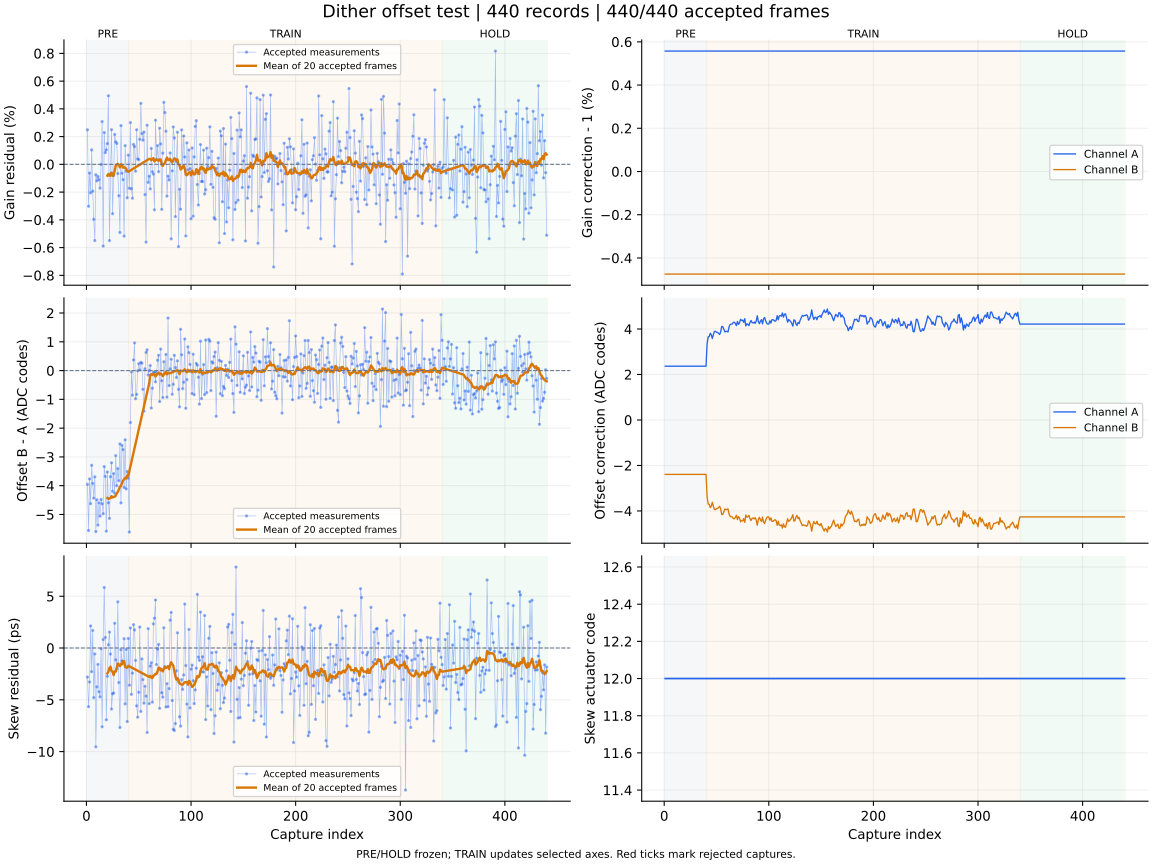

Values plotted in this chart, from the file beside it:
capture, iteration, status, gain_error_ppm, offset_error_codes, skew_error_ps, gain_corr_a, gain_corr_b, offset_a_codes, offset_b_codes, actuator_code, skew_action, skew_step_codes, batch_used, batch_frames, batch_skew_ps, clipped_samples, n0, rotation, alignment_margin, phase, attempt
1, 700, ok, 2492, -3.951, -2.8, 1.006, 0.9953, 2.365, -2.393, 12, none, 0, 0, 0, , 0, -1, 0, 1113, pre, 0
2, 701, ok, -3022, -5.557, -5.66, 1.006, 0.9953, 2.365, -2.393, 12, none, 0, 0, 0, , 0, -1, 0, 984.8, pre, 1
3, 702, ok, -626.0, -3.764, -3.28, 1.006, 0.9953, 2.365, -2.393, 12, none, 0, 0, 0, , 0, -1, 0, 1123, pre, 2
4, 703, ok, -2049, -4.625, 2.13, 1.006, 0.9953, 2.365, -2.393, 12, none, 0, 0, 0, , 0, -1, 0, 1145, pre, 3
5, 704, ok, 1044, -3.291, -2.28, 1.006, 0.9953, 2.365, -2.393, 12, none, 0, 0, 0, , 0, -1, 0, 915.8, pre, 4
6, 705, ok, -1927, -3.921, 1.7, 1.006, 0.9953, 2.365, -2.393, 12, none, 0, 0, 0, , 0, -1, 0, 1047, pre, 5
7, 706, ok, -3961, -4.432, -4.79, 1.006, 0.9953, 2.365, -2.393, 12, none, 0, 0, 0, , 0, -1, 0, 1073, pre, 6
8, 707, ok, -5492, -3.693, -0.57, 1.006, 0.9953, 2.365, -2.393, 12, none, 0, 0, 0, , 0, -1, 0, 1093, pre, 7
9, 708, ok, -753.0, -5.593, -9.54, 1.006, 0.9953, 2.365, -2.393, 12, none, 0, 0, 0, , 0, -1, 0, 900.3, pre, 8
10, 709, ok, -1190, -4.491, -3.75, 1.006, 0.9953, 2.365, -2.393, 12, none, 0, 0, 0, , 0, -1, 0, 1011, pre, 9
11, 710, ok, -878.0, -5.368, -1.58, 1.006, 0.9953, 2.365, -2.393, 12, none, 0, 0, 0, , 0, -1, 0, 1024, pre, 10
12, 711, ok, -1099, -4.598, -4.22, 1.006, 0.9953, 2.365, -2.393, 12, none, 0, 0, 0, , 0, -1, 0, 976.8, pre, 11
13, 712, ok, -1712, -5.058, -4.71, 1.006, 0.9953, 2.365, -2.393, 12, none, 0, 0, 0, , 0, -1, 0, 1085, pre, 12
14, 713, ok, -5.0, -4.476, -0.07, 1.006, 0.9953, 2.365, -2.393, 12, none, 0, 0, 0, , 0, -1, 0, 1124, pre, 13
15, 714, ok, 3083, -4.629, -7.6, 1.006, 0.9953, 2.365, -2.393, 12, none, 0, 0, 0, , 0, -1, 0, 1117, pre, 14
16, 715, ok, -5888, -4.972, 0.81, 1.006, 0.9953, 2.365, -2.393, 12, none, 0, 0, 0, , 0, -1, 0, 1050, pre, 15
17, 716, ok, 2290, -3.336, 5.84, 1.006, 0.9953, 2.365, -2.393, 12, none, 0, 0, 0, , 0, -1, 0, 1030, pre, 16
18, 717, ok, 848.0, -3.678, 1.02, 1.006, 0.9953, 2.365, -2.393, 12, none, 0, 0, 0, , 0, -1, 0, 908.8, pre, 17
19, 718, ok, 1043, -5.58, -6.93, 1.006, 0.9953, 2.365, -2.393, 12, none, 0, 0, 0, , 0, -1, 0, 1091, pre, 18
20, 719, ok, 1498, -3.525, -2.73, 1.006, 0.9953, 2.365, -2.393, 12, measure-only, 0, 20, 20, -2.45, 0, -1, 0, 1098, pre, 19
21, 720, ok, 4945, -4.593, 0.32, 1.006, 0.9953, 2.365, -2.393, 12, none, 0, 0, 0, , 0, -1, 0, 1181, pre, 20
22, 721, ok, -5493, -5.135, 1.54, 1.006, 0.9953, 2.365, -2.393, 12, none, 0, 0, 0, , 0, -1, 0, 1141, pre, 21
23, 722, ok, -682.0, -3.687, -0.58, 1.006, 0.9953, 2.365, -2.393, 12, none, 0, 0, 0, , 0, -1, 0, 997.8, pre, 22
24, 723, ok, 2501, -3.206, -5.89, 1.006, 0.9953, 2.365, -2.393, 12, none, 0, 0, 0, , 0, -1, 0, 1168, pre, 23
25, 724, ok, -3560, -4.193, -4.42, 1.006, 0.9953, 2.365, -2.393, 12, none, 0, 0, 0, , 0, -1, 0, 1091, pre, 24
26, 725, ok, -812.0, -3.58, -4.34, 1.006, 0.9953, 2.365, -2.393, 12, none, 0, 0, 0, , 0, -1, 0, 1063, pre, 25
27, 726, ok, 2156, -4.262, 2.39, 1.006, 0.9953, 2.365, -2.393, 12, none, 0, 0, 0, , 0, -1, 0, 1047, pre, 26
28, 727, ok, 1624, -2.957, -1.14, 1.006, 0.9953, 2.365, -2.393, 12, none, 0, 0, 0, , 0, -1, 0, 1056, pre, 27
29, 728, ok, 1510, -4.001, -2.01, 1.006, 0.9953, 2.365, -2.393, 12, none, 0, 0, 0, , 0, -1, 0, 996.8, pre, 28
30, 729, ok, -662.0, -3.407, 4.46, 1.006, 0.9953, 2.365, -2.393, 12, none, 0, 0, 0, , 0, -1, 0, 1092, pre, 29
31, 730, ok, -2264, -3.825, -3.33, 1.006, 0.9953, 2.365, -2.393, 12, none, 0, 0, 0, , 0, -1, 0, 1118, pre, 30
32, 731, ok, -4910, -2.548, -7.67, 1.006, 0.9953, 2.365, -2.393, 12, none, 0, 0, 0, , 0, -1, 0, 1010, pre, 31
33, 732, ok, 2793, -4.6, -0.16, 1.006, 0.9953, 2.365, -2.393, 12, none, 0, 0, 0, , 0, -1, 0, 1031, pre, 32
34, 733, ok, -640.0, -2.601, -1.25, 1.006, 0.9953, 2.365, -2.393, 12, none, 0, 0, 0, , 0, -1, 0, 918.9, pre, 33
35, 734, ok, -1103, -2.746, -1.31, 1.006, 0.9953, 2.365, -2.393, 12, none, 0, 0, 0, , 0, -1, 0, 1048, pre, 34
36, 735, ok, -5172, -4.06, 0.9, 1.006, 0.9953, 2.365, -2.393, 12, none, 0, 0, 0, , 0, -1, 0, 1130, pre, 35
37, 736, ok, 1351, -2.405, -5.39, 1.006, 0.9953, 2.365, -2.393, 12, none, 0, 0, 0, , 0, -1, 0, 1006, pre, 36
38, 737, ok, -483.0, -4.111, -0.13, 1.006, 0.9953, 2.365, -2.393, 12, none, 0, 0, 0, , 0, -1, 0, 1110, pre, 37
39, 738, ok, -2408, -3.509, -7.1, 1.006, 0.9953, 2.365, -2.393, 12, none, 0, 0, 0, , 0, -1, 0, 1072, pre, 38
40, 739, ok, 665.0, -3.737, 0.92, 1.006, 0.9953, 2.365, -2.393, 12, measure-only, 0, 20, 20, -1.71, 0, -1, 0, 1003, pre, 39
41, 740, ok, -1725, -5.611, -3.59, 1.006, 0.9953, 3.343, -3.378, 12, none, 0, 0, 0, , 0, -1, 0, 1094, train, 0
42, 741, ok, 3011, -1.804, 1.94, 1.006, 0.9953, 3.656, -3.696, 12, none, 0, 0, 0, , 0, -1, 0, 939.1, train, 1
43, 742, ok, -1758, -0.047, -4.47, 1.006, 0.9953, 3.664, -3.704, 12, none, 0, 0, 0, , 0, -1, 0, 1137, train, 2
44, 743, ok, -2440, -0.857, -2.42, 1.006, 0.9953, 3.814, -3.855, 12, none, 0, 0, 0, , 0, -1, 0, 1053, train, 3
45, 744, ok, 1436, 0.369, 2.26, 1.006, 0.9953, 3.749, -3.79, 12, none, 0, 0, 0, , 0, -1, 0, 1016, train, 4
46, 745, ok, 1275, 0.961, 1.75, 1.006, 0.9953, 3.582, -3.621, 12, none, 0, 0, 0, , 0, -1, 0, 1073, train, 5
47, 746, ok, -491.0, -0.978, -1.19, 1.006, 0.9953, 3.753, -3.793, 12, none, 0, 0, 0, , 0, -1, 0, 1207, train, 6
48, 747, ok, 2494, -0.827, -5.58, 1.006, 0.9953, 3.896, -3.938, 12, none, 0, 0, 0, , 0, -1, 0, 1067, train, 7
49, 748, ok, 390.0, -0.01, -6.68, 1.006, 0.9953, 3.898, -3.94, 12, none, 0, 0, 0, , 0, -1, 0, 1024, train, 8
50, 749, ok, 332.0, 0.238, -4.27, 1.006, 0.9953, 3.856, -3.898, 12, none, 0, 0, 0, , 0, -1, 0, 1207, train, 9
51, 750, ok, 1807, 0.024, 2.03, 1.006, 0.9953, 3.852, -3.894, 12, none, 0, 0, 0, , 0, -1, 0, 1099, train, 10
52, 751, ok, 4396, 0.286, -6.12, 1.006, 0.9953, 3.803, -3.843, 12, none, 0, 0, 0, , 0, -1, 0, 1144, train, 11
53, 752, ok, 2213, 0.257, -1.05, 1.006, 0.9953, 3.758, -3.798, 12, none, 0, 0, 0, , 0, -1, 0, 1088, train, 12
54, 753, ok, 1742, -0.652, -3.05, 1.006, 0.9953, 3.871, -3.913, 12, none, 0, 0, 0, , 0, -1, 0, 1126, train, 13
55, 754, ok, 2329, -1.409, -5.32, 1.006, 0.9953, 4.116, -4.161, 12, none, 0, 0, 0, , 0, -1, 0, 1053, train, 14
56, 755, ok, -2180, 0.061, -3.69, 1.006, 0.9953, 4.105, -4.15, 12, none, 0, 0, 0, , 0, -1, 0, 1033, train, 15
57, 756, ok, -5609, 0.63, -4.64, 1.006, 0.9953, 3.996, -4.04, 12, none, 0, 0, 0, , 0, -1, 0, 1148, train, 16
58, 757, ok, 2825, 0.722, -8.15, 1.006, 0.9953, 3.87, -3.912, 12, none, 0, 0, 0, , 0, -1, 0, 1019, train, 17
59, 758, ok, -1300, -0.155, 1.87, 1.006, 0.9953, 3.897, -3.94, 12, none, 0, 0, 0, , 0, -1, 0, 954.5, train, 18
60, 759, ok, -856.0, -0.002, -5.37, 1.006, 0.9953, 3.897, -3.94, 12, measure-only, 0, 20, 20, -2.79, 0, -1, 0, 1037, train, 19
... 380 more rows
